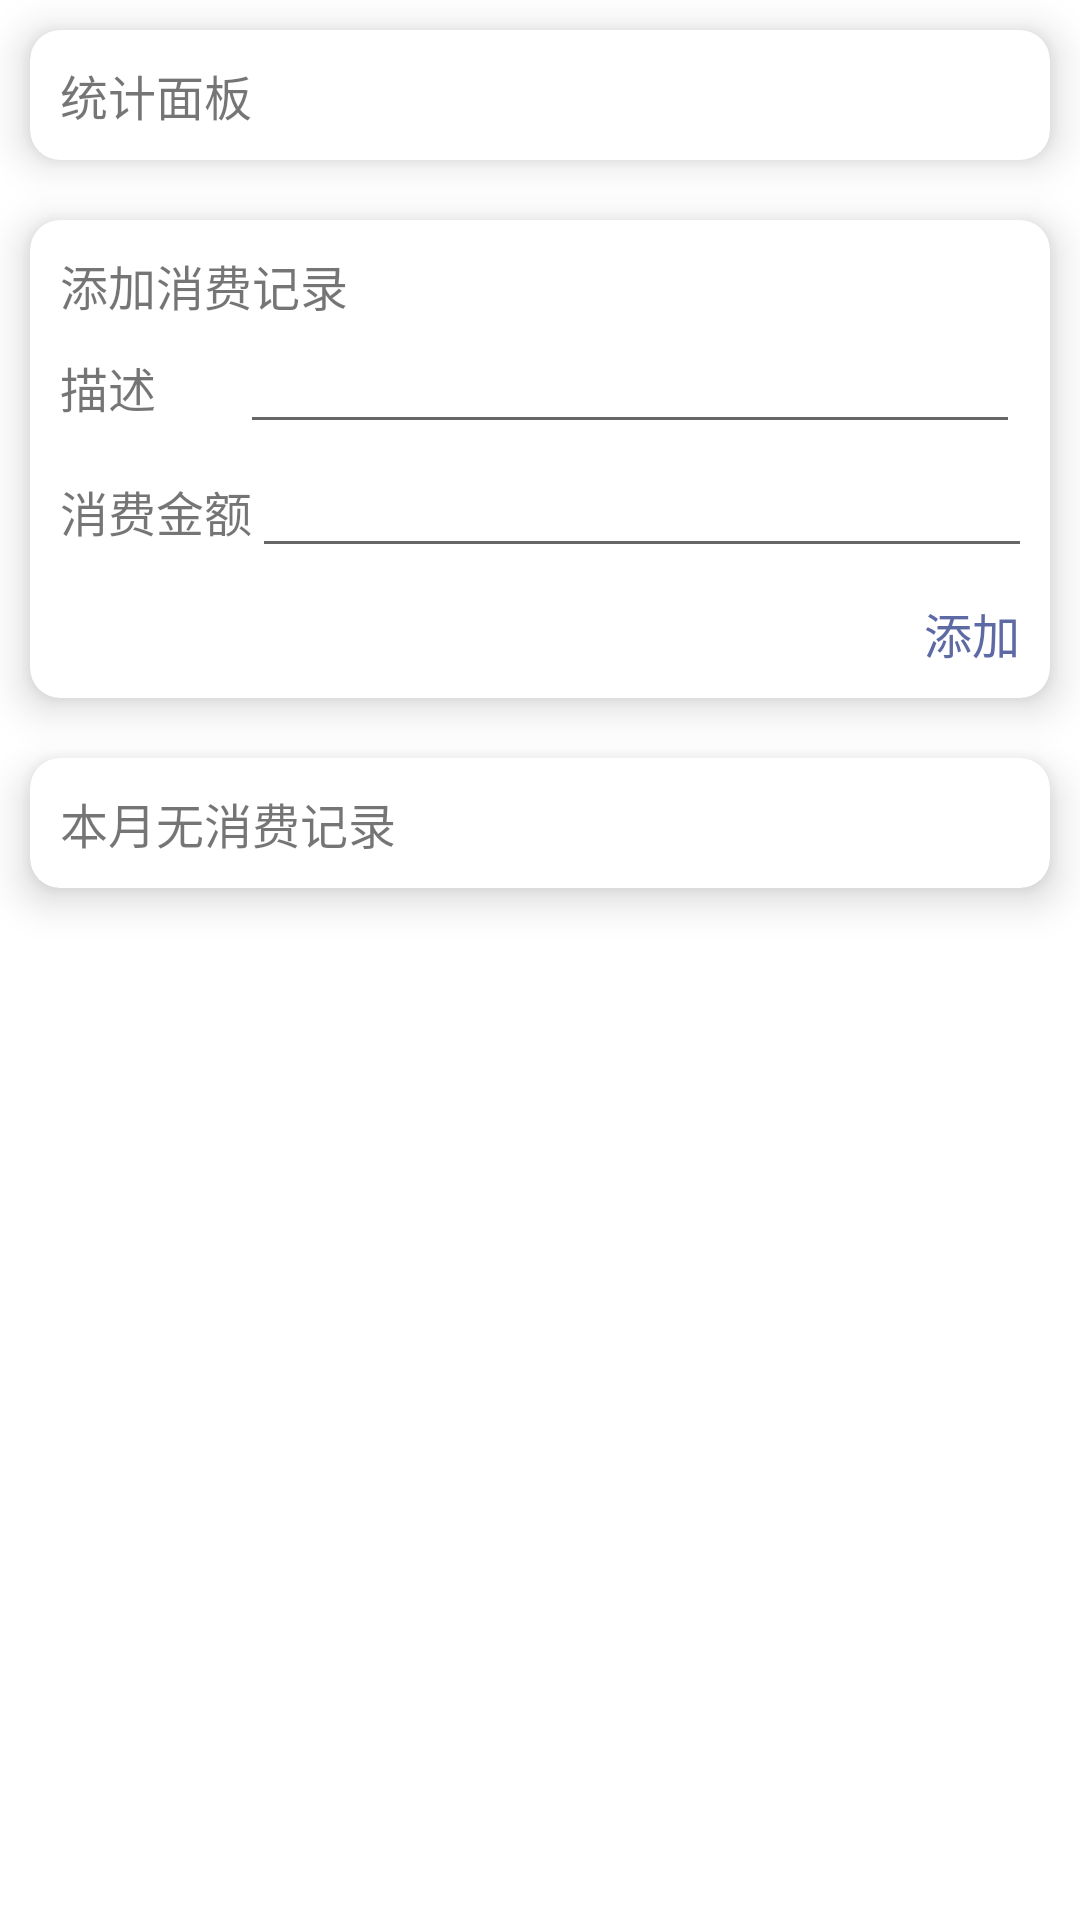

Produce the Android XML layout that renders to this screen, including the resource entries it uses.
<!-- AndroidManifest.xml: application theme Theme.AccountBook -->
<!-- res/layout/activity_cost.xml -->
<?xml version="1.0" encoding="utf-8"?>
<LinearLayout xmlns:android="http://schemas.android.com/apk/res/android"
    xmlns:app="http://schemas.android.com/apk/res-auto"
    xmlns:tools="http://schemas.android.com/tools"
    android:layout_width="match_parent"
    android:layout_height="match_parent"
    android:orientation="vertical"
    tools:context=".activity.CostActivity">
    
    

    
    <androidx.cardview.widget.CardView
        android:layout_width="match_parent"
        android:layout_height="wrap_content"
        android:layout_margin="10dp"
        android:padding="20dp"
        app:cardCornerRadius="10dp"
        app:cardElevation="8dp" >
        <TextView
            android:id="@+id/costView"
            android:layout_margin="10dp"
            android:layout_width="wrap_content"
            android:layout_height="wrap_content"
            android:textSize="16sp"
            android:text="统计面板"/>
    </androidx.cardview.widget.CardView>

    <androidx.cardview.widget.CardView
        android:layout_width="match_parent"
        android:layout_height="wrap_content"
        android:layout_margin="10dp"
        android:padding="20dp"
        app:cardCornerRadius="10dp"
        app:cardElevation="8dp" >
        <LinearLayout
            android:layout_width="match_parent"
            android:layout_height="wrap_content"
            android:layout_margin="10dp"
            android:orientation="vertical">
            <TextView
                android:layout_width="wrap_content"
                android:layout_height="wrap_content"
                android:textSize="16sp"
                android:text="添加消费记录"/>
            <LinearLayout
                android:layout_width="match_parent"
                android:layout_height="wrap_content"
                android:orientation="horizontal">
                <TextView
                    android:layout_width="wrap_content"
                    android:layout_height="wrap_content"
                    android:textSize="16sp"
                    android:text="描述"/>
                <View
                    android:layout_width="0dp"
                    android:layout_height="0dp"
                    android:layout_weight="1"/>
                <EditText
                    android:id="@+id/costTitle"
                    android:layout_width="260dp"
                    android:layout_height="wrap_content" />
            </LinearLayout>
            <LinearLayout
                android:layout_width="match_parent"
                android:layout_height="wrap_content"
                android:orientation="horizontal">
                <TextView
                    android:layout_width="wrap_content"
                    android:layout_height="wrap_content"
                    android:textSize="16sp"
                    android:text="消费金额"/>
                <View
                    android:layout_width="0dp"
                    android:layout_height="0dp"
                    android:layout_weight="1"/>
                <EditText
                    android:id="@+id/costMoney"
                    android:layout_width="260dp"
                    android:layout_height="wrap_content" />
            </LinearLayout>
            <LinearLayout
                android:layout_width="match_parent"
                android:layout_height="wrap_content"
                android:orientation="horizontal">

                <View
                    android:layout_width="0dp"
                    android:layout_height="0dp"
                    android:layout_weight="1"/>
                <TextView
                    android:id="@+id/costAddBtn"
                    android:layout_width="wrap_content"
                    android:layout_height="wrap_content"
                    android:layout_marginTop="10dp"
                    android:textColor="#5e6aa4"
                    android:textSize="16sp"
                    android:text="添加"/>
            </LinearLayout>
        </LinearLayout>
    </androidx.cardview.widget.CardView>

    <androidx.cardview.widget.CardView
        android:layout_width="match_parent"
        android:layout_height="wrap_content"
        android:layout_margin="10dp"
        android:padding="20dp"
        app:cardCornerRadius="10dp"
        app:cardElevation="8dp">

        <ScrollView
            android:layout_width="match_parent"
            android:layout_height="wrap_content"
            android:layout_margin="10dp">

            <TextView
                android:id="@+id/costListView"
                android:layout_width="match_parent"
                android:layout_height="wrap_content"
                android:typeface="monospace"
                android:text="本月无消费记录"
                android:textSize="16sp" />

        </ScrollView>
    </androidx.cardview.widget.CardView>

</LinearLayout>
<!-- resources referenced by this layout -->
<resources>
  <style name="Theme.AccountBook" parent="Theme.MaterialComponents.DayNight.DarkActionBar">
          
          <item name="colorPrimary">@color/primaryColor</item>
          <item name="colorPrimaryVariant">@color/darkPrimaryColor</item>
          <item name="colorOnPrimary">@color/white</item>
          
          <item name="colorSecondary">@color/teal_200</item>
          <item name="colorSecondaryVariant">@color/teal_700</item>
          <item name="colorOnSecondary">@color/black</item>
          
          <item name="android:statusBarColor" tools:targetApi="l">?attr/colorPrimary</item>
          
          <item name="windowActionBar">false</item>
          <item name="windowNoTitle">true</item>
  
      </style>
  <color name="primaryColor">#03A9F4</color>
  <color name="darkPrimaryColor">#0288D1</color>
  <color name="white">#FFFFFFFF</color>
  <color name="teal_200">#FF03DAC5</color>
  <color name="teal_700">#FF018786</color>
  <color name="black">#FF000000</color>
</resources>
